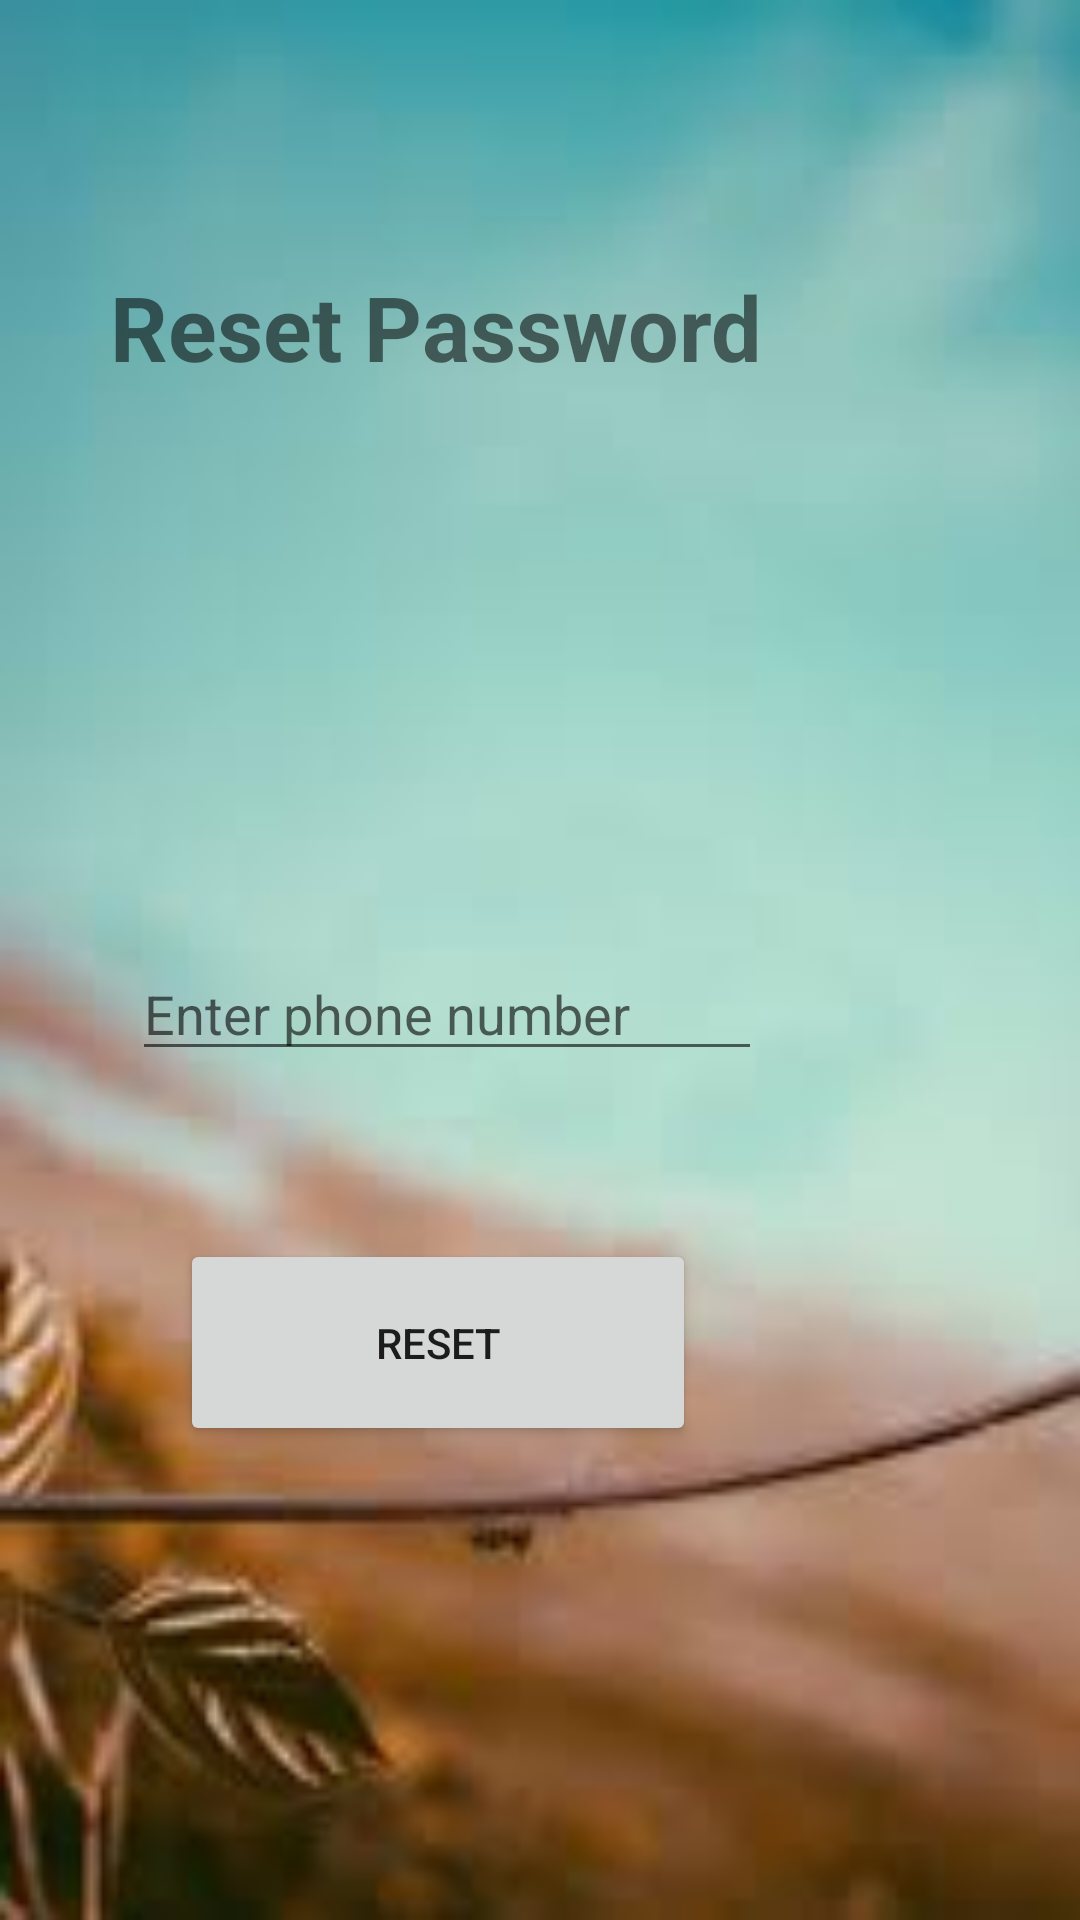

Produce the Android XML layout that renders to this screen, including the resource entries it uses.
<!-- AndroidManifest.xml: application theme AppTheme -->
<!-- res/layout/activity_main6.xml -->
<?xml version="1.0" encoding="utf-8"?>
<RelativeLayout xmlns:android="http://schemas.android.com/apk/res/android"
    xmlns:app="http://schemas.android.com/apk/res-auto"
    xmlns:tools="http://schemas.android.com/tools"
    android:layout_width="match_parent"
    android:layout_height="match_parent"
    android:background="@drawable/images"
    tools:context=".Main6Activity">


    <EditText
        android:id="@+id/phone"
        android:layout_width="wrap_content"
        android:layout_height="wrap_content"
        android:layout_alignParentEnd="true"
        android:layout_alignParentBottom="true"
        android:layout_marginTop="260dp"

        android:layout_marginEnd="106dp"
        android:layout_marginBottom="283dp"
        android:ems="10"
        android:hint="Enter phone number"
        android:inputType="phone" />

    <Button
        android:id="@+id/continuetoreset"
        android:layout_width="172dp"
        android:layout_height="69dp"
        android:layout_alignParentEnd="true"
        android:layout_alignParentBottom="true"
        android:layout_marginTop="400dp"
        android:layout_marginEnd="128dp"
        android:layout_marginBottom="158dp"
        android:text="reset" />

    <TextView
        android:id="@+id/textView"
        android:layout_width="wrap_content"
        android:layout_height="wrap_content"
        android:layout_alignParentEnd="true"
        android:layout_alignParentBottom="true"
        android:layout_marginEnd="106dp"
        android:layout_marginBottom="511dp"
        android:text="Reset Password"
        android:textStyle="bold"
        android:textSize="30dp" />
</RelativeLayout>
<!-- resources referenced by this layout -->
<resources>
  <!-- drawable images: png bitmap (drawable-v24, 3884 bytes) -->
  <style name="AppTheme" parent="Theme.AppCompat.Light.DarkActionBar">
          
          <item name="colorPrimary">@color/colorPrimary</item>
          <item name="colorPrimaryDark">@color/colorPrimaryDark</item>
          <item name="colorAccent">@color/colorAccent</item>
      </style>
  <color name="colorPrimary">#3F51B5</color>
  <color name="colorPrimaryDark">#303F9F</color>
  <color name="colorAccent">#FF4081</color>
</resources>
